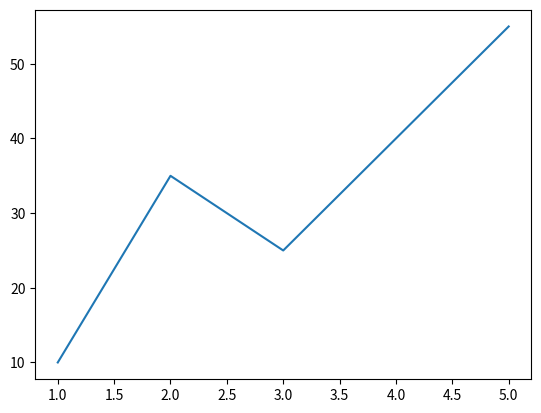

Python code for this plot:
import matplotlib.pyplot as plt
x = [1,2,3,4,5]
y = [10,35,25,40,55]
plt.plot(x,y)
plt.show()
